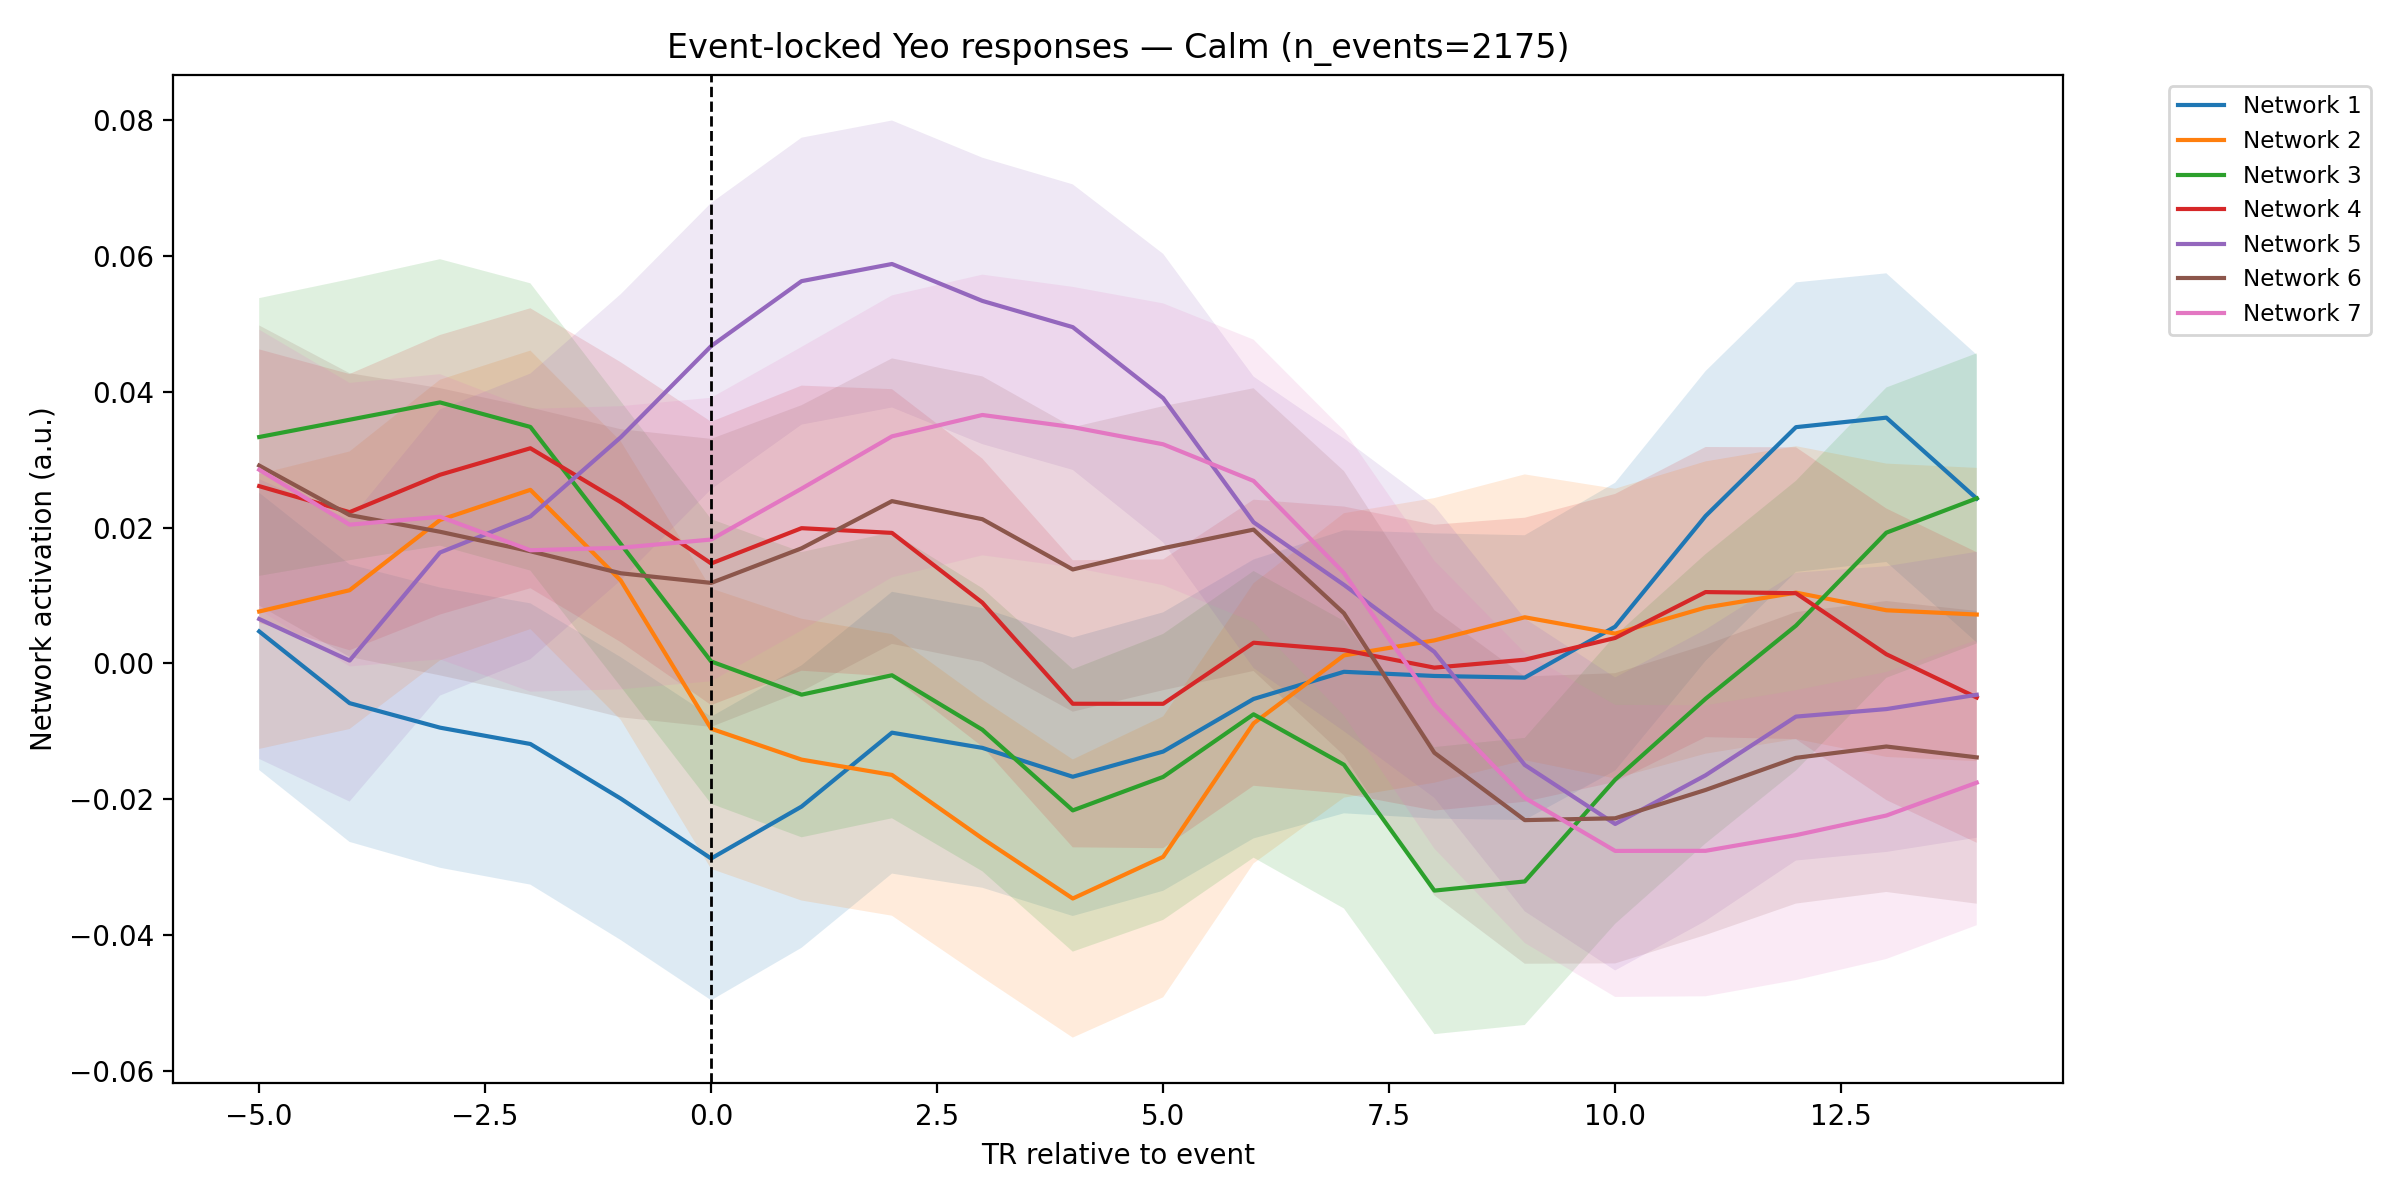

The file beside this chart, header and first rows:
time_rel_TR, network_1_mean, network_1_sem, network_2_mean, network_2_sem, network_3_mean, network_3_sem, network_4_mean, network_4_sem, network_5_mean, network_5_sem, network_6_mean, network_6_sem, network_7_mean, network_7_sem
-5, 0.0047, 0.02041, 0.007633, 0.02024, 0.03332, 0.02045, 0.02609, 0.02013, 0.006527, 0.0206, 0.02912, 0.02063, 0.02851, 0.02062
-4, -0.005863, 0.02043, 0.01076, 0.02043, 0.03587, 0.02068, 0.02226, 0.02034, 0.0004039, 0.02076, 0.02183, 0.02089, 0.02042, 0.02087
-3, -0.009469, 0.02063, 0.0211, 0.02066, 0.03842, 0.02109, 0.02776, 0.02058, 0.01632, 0.02107, 0.01937, 0.02115, 0.02158, 0.021
-2, -0.01188, 0.02071, 0.02554, 0.02051, 0.03481, 0.02115, 0.03167, 0.02061, 0.02163, 0.02103, 0.0165, 0.02116, 0.01665, 0.02082
-1, -0.01992, 0.02083, 0.01219, 0.0205, 0.01757, 0.02101, 0.02373, 0.0206, 0.03329, 0.02107, 0.01326, 0.02121, 0.01702, 0.02085
0, -0.02873, 0.02088, -0.009628, 0.02064, 0.0002743, 0.02096, 0.01471, 0.02086, 0.04672, 0.02107, 0.01184, 0.0212, 0.01823, 0.02087
1, -0.02109, 0.0208, -0.01418, 0.02075, -0.004614, 0.021, 0.0199, 0.02099, 0.05627, 0.02112, 0.01694, 0.02107, 0.02572, 0.02087
2, -0.01021, 0.02075, -0.01643, 0.02073, -0.001757, 0.02106, 0.01921, 0.02116, 0.0588, 0.02112, 0.02388, 0.02102, 0.03342, 0.02076
3, -0.01245, 0.02059, -0.02579, 0.02045, -0.009775, 0.02084, 0.008938, 0.02121, 0.05336, 0.02109, 0.02122, 0.02103, 0.03657, 0.02066
4, -0.0167, 0.0205, -0.03463, 0.02048, -0.02165, 0.0208, -0.005951, 0.02114, 0.0495, 0.02102, 0.01382, 0.02094, 0.03478, 0.02065
5, -0.01299, 0.0205, -0.02849, 0.02068, -0.01672, 0.02106, -0.005958, 0.02126, 0.03905, 0.02124, 0.01696, 0.02091, 0.03225, 0.02075
6, -0.005245, 0.02054, -0.008835, 0.02063, -0.007504, 0.02111, 0.003035, 0.02106, 0.02077, 0.02145, 0.01969, 0.02081, 0.02686, 0.0208
7, -0.001246, 0.02084, 0.001167, 0.02094, -0.01493, 0.02116, 0.00195, 0.02113, 0.01155, 0.02155, 0.007372, 0.02093, 0.0133, 0.02098
8, -0.00186, 0.021, 0.003379, 0.02095, -0.03346, 0.02113, -0.0006346, 0.02104, 0.001686, 0.02149, -0.01317, 0.021, -0.006086, 0.02119
9, -0.002102, 0.02096, 0.006783, 0.02104, -0.03211, 0.02114, 0.0005329, 0.02091, -0.01496, 0.02155, -0.02309, 0.02114, -0.01981, 0.02136
10, 0.005401, 0.02119, 0.004378, 0.02133, -0.01713, 0.02122, 0.003739, 0.0212, -0.02365, 0.02157, -0.02282, 0.02137, -0.02762, 0.0215
11, 0.02169, 0.02134, 0.008214, 0.02152, -0.00522, 0.0213, 0.01049, 0.02136, -0.01649, 0.02145, -0.01865, 0.02136, -0.02761, 0.02142
12, 0.03477, 0.02132, 0.01041, 0.02156, 0.00555, 0.02133, 0.01033, 0.02148, -0.007843, 0.02119, -0.01391, 0.02146, -0.0253, 0.02134
13, 0.03617, 0.02125, 0.007813, 0.0216, 0.01924, 0.02137, 0.001337, 0.02146, -0.006737, 0.02103, -0.01225, 0.02142, -0.02241, 0.02113
14, 0.02425, 0.02118, 0.007185, 0.02159, 0.02429, 0.02136, -0.005034, 0.02139, -0.004629, 0.02105, -0.01385, 0.02155, -0.01757, 0.02099
